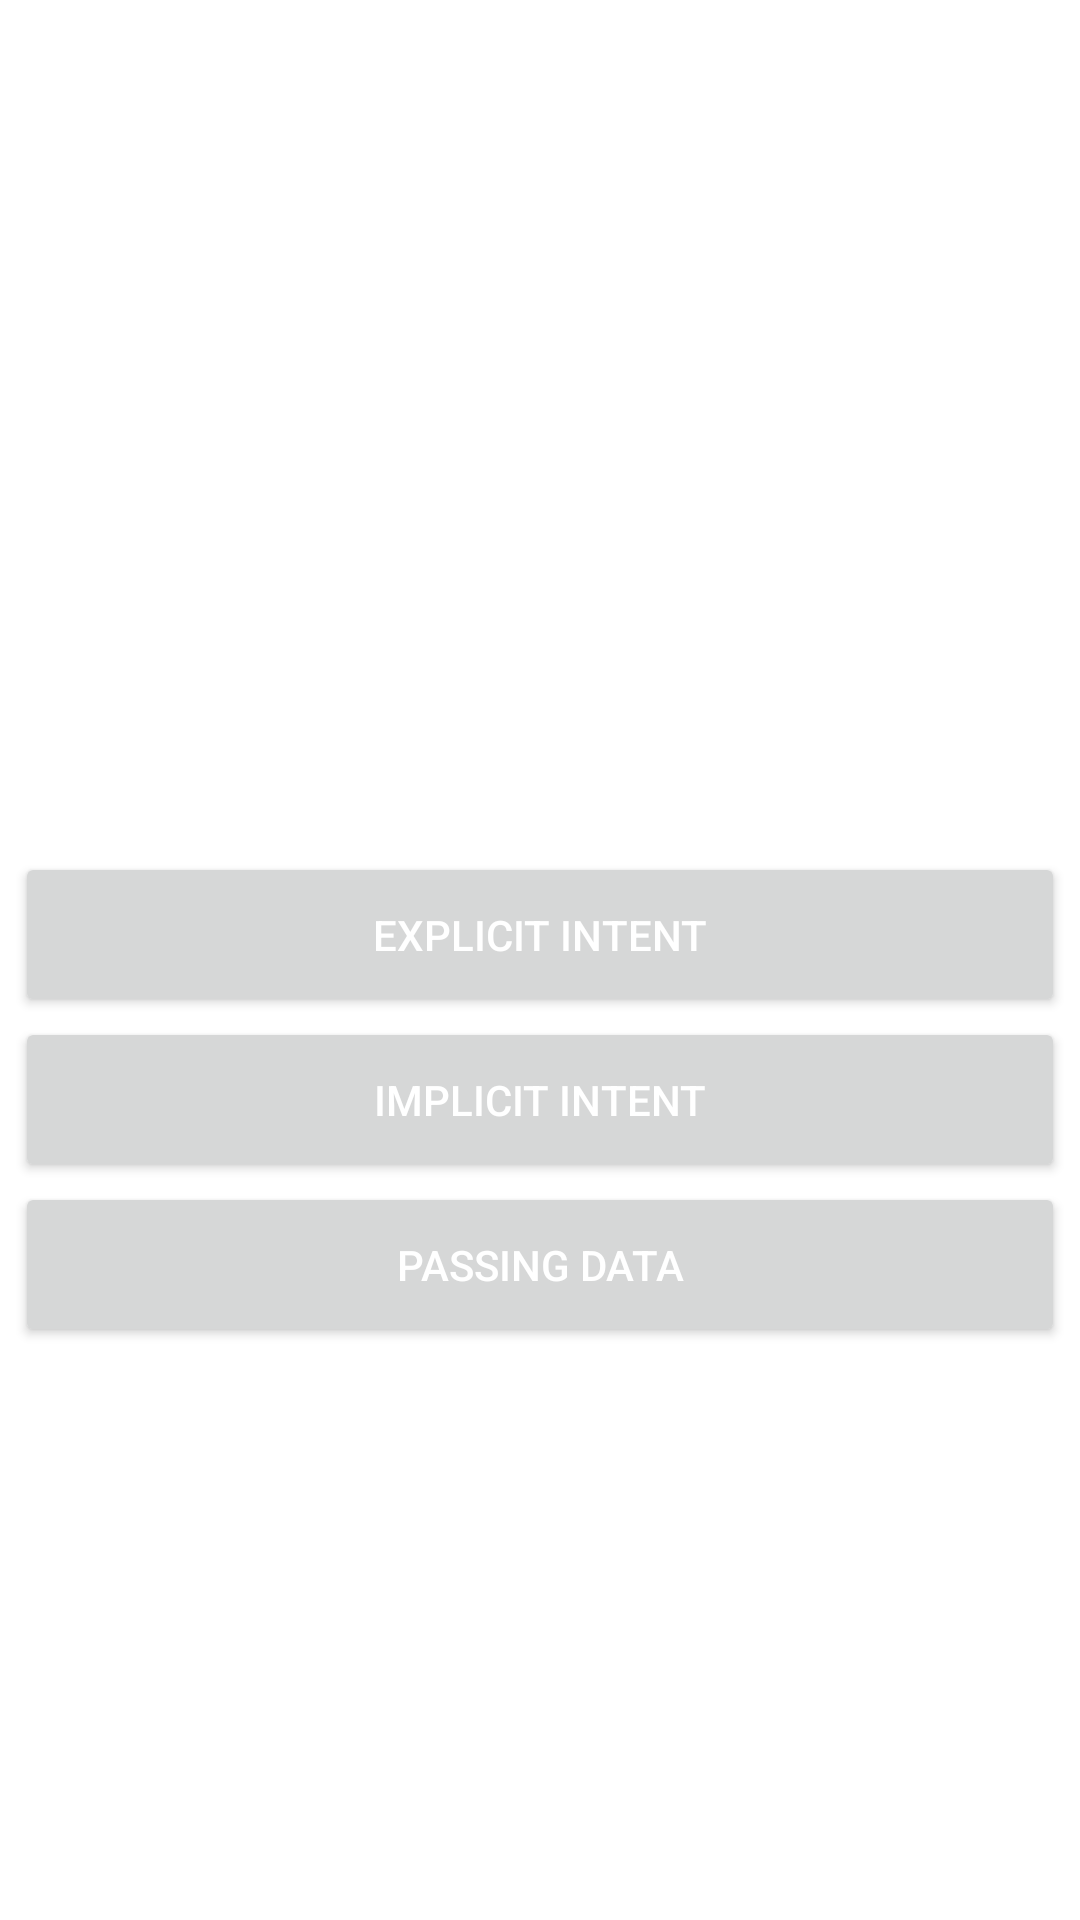

Layout XML and referenced resources for this Android screen:
<!-- AndroidManifest.xml: application theme Theme.EksplisitImplisitLanjutan -->
<!-- res/layout/activity_main.xml -->
<?xml version="1.0" encoding="utf-8"?>
<androidx.constraintlayout.widget.ConstraintLayout xmlns:android="http://schemas.android.com/apk/res/android"
    xmlns:app="http://schemas.android.com/apk/res-auto"
    xmlns:tools="http://schemas.android.com/tools"
    android:layout_width="match_parent"
    android:layout_height="match_parent"
    tools:context=".MainActivity">

    <Button
        android:id="@+id/btnExplicit"
        android:layout_width="350dp"
        android:layout_height="55dp"
        android:text="Explicit Intent"
        android:textColor="@color/white"
        android:layout_marginTop="284dp"
        app:layout_constraintEnd_toEndOf="parent"
        app:layout_constraintStart_toStartOf="parent"
        app:layout_constraintTop_toTopOf="parent" />

    <Button
        android:id="@+id/btnImplicit"
        android:layout_width="350dp"
        android:layout_height="55dp"
        android:text="Implicit Intent"
        android:textColor="@color/white"
        app:layout_constraintEnd_toEndOf="parent"
        app:layout_constraintStart_toStartOf="parent"
        app:layout_constraintTop_toBottomOf="@+id/btnExplicit" />

    <Button
        android:id="@+id/btnIntent"
        android:layout_width="350dp"
        android:layout_height="55dp"
        android:text="Passing Data"
        android:textColor="@color/white"
        app:layout_constraintEnd_toEndOf="parent"
        app:layout_constraintStart_toStartOf="parent"
        app:layout_constraintTop_toBottomOf="@+id/btnImplicit" />


</androidx.constraintlayout.widget.ConstraintLayout>
<!-- resources referenced by this layout -->
<resources>
  <style name="Theme.EksplisitImplisitLanjutan" parent="Theme.MaterialComponents.DayNight.DarkActionBar">
          
          <item name="colorPrimary">@color/purple_500</item>
          <item name="colorPrimaryVariant">@color/purple_700</item>
          <item name="colorOnPrimary">@color/white</item>
          
          <item name="colorSecondary">@color/teal_200</item>
          <item name="colorSecondaryVariant">@color/teal_700</item>
          <item name="colorOnSecondary">@color/black</item>
          
          <item name="android:statusBarColor" tools:targetApi="l">?attr/colorPrimaryVariant</item>
          
      </style>
  <!-- not gathered from this repository: default colours our renderer supplied (Android Studio template values) -->
  <color name="purple_500">#FF6200EE</color>
  <color name="purple_700">#FF3700B3</color>
  <color name="teal_200">#FF03DAC5</color>
  <color name="teal_700">#FF018786</color>
  <color name="black">#FF000000</color>
  <color name="white">#FFFFFFFF</color>
</resources>
